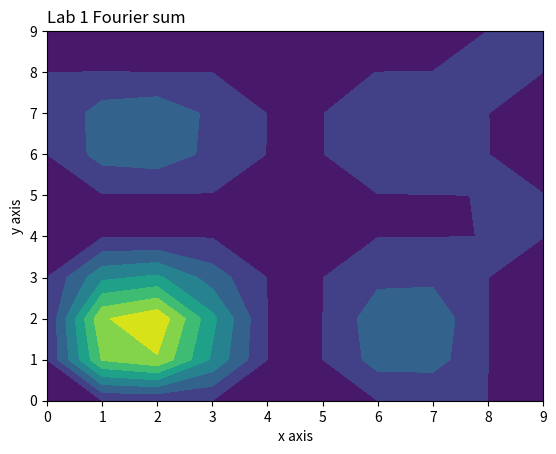

Here is the Python script that generated this plot:
import numpy as np
import matplotlib.pyplot as plt
import math

x = np.array([0, 1],dtype=float)
y = np.array([0, 1],dtype=float)
z = np.array([0, 1],dtype=float)


plt.title("Lab 1 Fourier sum", loc = 'left')
plt.xlabel("x axis")
plt.ylabel("y axis")
# Fourier series 
x_axe = np.arange(0,1,0.1)
y_axe = np.arange(0,1,0.1)
z_axe = np.arange(0,1,0.1)

U=np.zeros((10,10,10))

quant=15
for i in range(0,10):
    # matrix_of_x=[]
    for j in range(0,10):
        # row_of_z_for_y=[]
        for k in range(0,10):
            an=bn=0
            res=0
            for n in range (1,quant+1):
                for m in range (1,quant+1):
                    pie=math.pi
                    root=math.sqrt((pie*n)**2 + (pie*m)**2)
                    an+=math.pow(math.e,-root)* 4 * ((-1)**(m+1)+1) * ((-1)**(n+1)+1) * math.pow(math.e,root*i*0.1) / (pie**2 * n*m * (math.pow(math.e,-root)-math.pow(math.e,root)))
                    bn+=math.pow(math.e,root)* 4 * ((-1)**(m+1)+1) * ((-1)**(n+1)+1) * math.pow(math.e,-root*i*0.1) / (pie**2 * n*m * (math.pow(math.e,root)-math.pow(math.e,-root)))
                    res+=(an+bn)*math.sin(pie*n*j*0.1)*math.sin(pie*m*k*0.1)

            # row_of_z_for_y.append(res)
            U[i][j][k]=res
    # matrix_of_x.append(row_of_z_for_y)
    # U.append(matrix_of_x)
# Result=np.array(U)  
  
X, Y,Z = np.meshgrid(x_axe, y_axe,z_axe)
# plt.contourf(Y, Z,Result[5])
plt.contourf(U[5][:][:])
plt.show()
